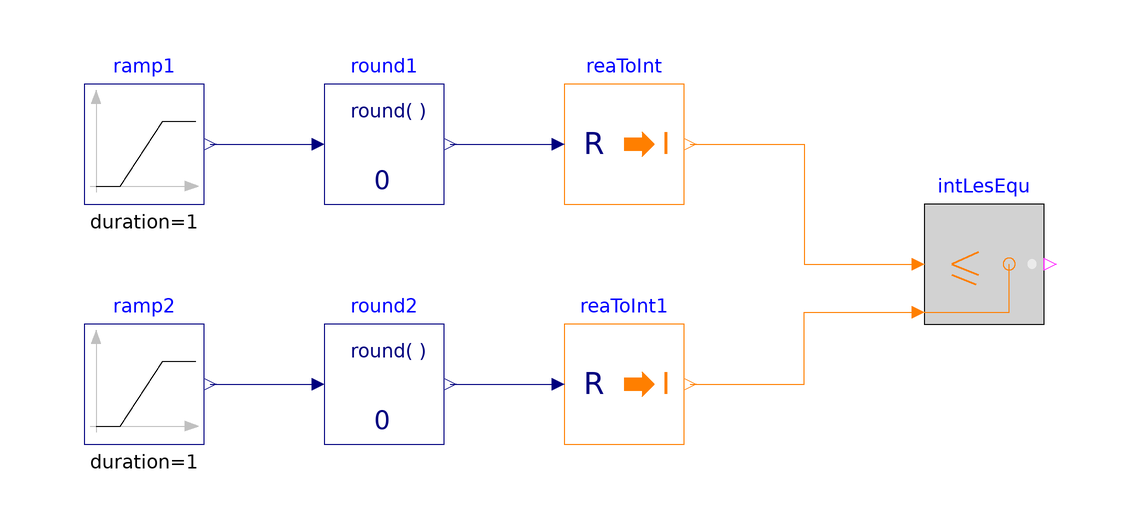

Above is the diagram view of the following Modelica model: its components placed by their Placement annotations and its connect equations drawn as lines.

model LessEqual
  "Validation model for the LessEqual block"
  BuildingsLite.Controls.OBC.CDL.Reals.Sources.Ramp ramp1(
    duration=1,
    offset=-3.5,
    height=10.0)
    "Block that generates ramp signal"
    annotation (Placement(transformation(extent={{-80,10},{-60,30}})));
  BuildingsLite.Controls.OBC.CDL.Reals.Sources.Ramp ramp2(
    duration=1,
    offset=-1.5,
    height=5.0)
    "Block that generates ramp signal"
    annotation (Placement(transformation(extent={{-80,-30},{-60,-10}})));
  BuildingsLite.Controls.OBC.CDL.Integers.LessEqual intLesEqu
    "Block output true if input 1 is less or equal to input 2"
    annotation (Placement(transformation(extent={{60,-10},{80,10}})));
  BuildingsLite.Controls.OBC.CDL.Reals.Round round1(
    n=0)
    "Round real number to given digits"
    annotation (Placement(transformation(extent={{-40,10},{-20,30}})));
  BuildingsLite.Controls.OBC.CDL.Conversions.RealToInteger reaToInt
    "Convert real to integer"
    annotation (Placement(transformation(extent={{0,10},{20,30}})));
  BuildingsLite.Controls.OBC.CDL.Reals.Round round2(
    n=0)
    "Round real number to given digits"
    annotation (Placement(transformation(extent={{-40,-30},{-20,-10}})));
  BuildingsLite.Controls.OBC.CDL.Conversions.RealToInteger reaToInt1
    "Convert real to integer"
    annotation (Placement(transformation(extent={{0,-30},{20,-10}})));

equation
  connect(ramp1.y,round1.u)
    annotation (Line(points={{-59,20},{-42,20}},color={0,0,127}));
  connect(ramp2.y,round2.u)
    annotation (Line(points={{-59,-20},{-42,-20}},color={0,0,127}));
  connect(round1.y,reaToInt.u)
    annotation (Line(points={{-19,20},{-2,20}},color={0,0,127}));
  connect(round2.y,reaToInt1.u)
    annotation (Line(points={{-19,-20},{-2,-20}},color={0,0,127}));
  connect(reaToInt1.y,intLesEqu.u2)
    annotation (Line(points={{21,-20},{40,-20},{40,-8},{58,-8}},color={255,127,0}));
  connect(reaToInt.y,intLesEqu.u1)
    annotation (Line(points={{21,20},{40,20},{40,0},{58,0}},color={255,127,0}));
  annotation (
    experiment(
      StopTime=1.0,
      Tolerance=1e-06),
    __Dymola_Commands(
      file="modelica://Buildings/Resources/Scripts/Dymola/Controls/OBC/CDL/Integers/Validation/LessEqual.mos" "Simulate and plot"),
    Documentation(
      info="<html>
<p>
Validation test for the block
<a href=\"modelica://BuildingsLite.Controls.OBC.CDL.Integers.LessEqual\">
BuildingsLite.Controls.OBC.CDL.Integers.LessEqual</a>.
</p>
</html>",
      revisions="<html>
<ul>
<li>
August 30, 2017, by Jianjun Hu:<br/>
First implementation.
</li>
</ul>
</html>"),
    Icon(
      graphics={
        Ellipse(
          lineColor={75,138,73},
          fillColor={255,255,255},
          fillPattern=FillPattern.Solid,
          extent={{-100,-100},{100,100}}),
        Polygon(
          lineColor={0,0,255},
          fillColor={75,138,73},
          pattern=LinePattern.None,
          fillPattern=FillPattern.Solid,
          points={{-36,60},{64,0},{-36,-60},{-36,60}})}));
end LessEqual;